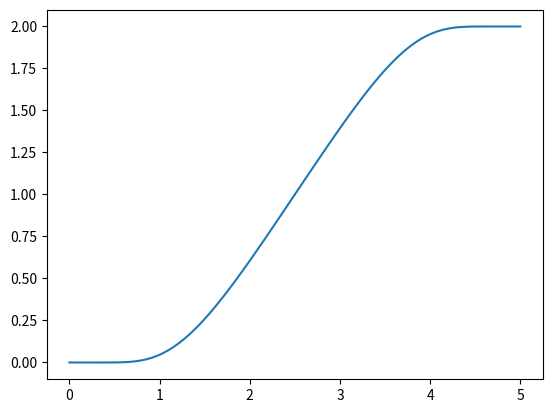

Write Python code to recreate this figure.
import numpy

def f(x):
    return numpy.exp(-1.0/x)
def g(x):
    return f(x) / (f(x) + f(1-x))
def h(t, T):
    return g(t/T)

def path_variable(t, T, path_var_max):
    if t > 0.0 and t < T:
        return path_var_max * h(t, T)
    if t <= 0.0:
        return 0.0
    return path_var_max

if __name__ == '__main__':
    from matplotlib import pyplot
    import numpy

    T = 5.0
    tiden = numpy.linspace(0,T,100)
    s = [path_variable(t, T, 2.0) for t in tiden]
    pyplot.plot(tiden, s)
    pyplot.show()
